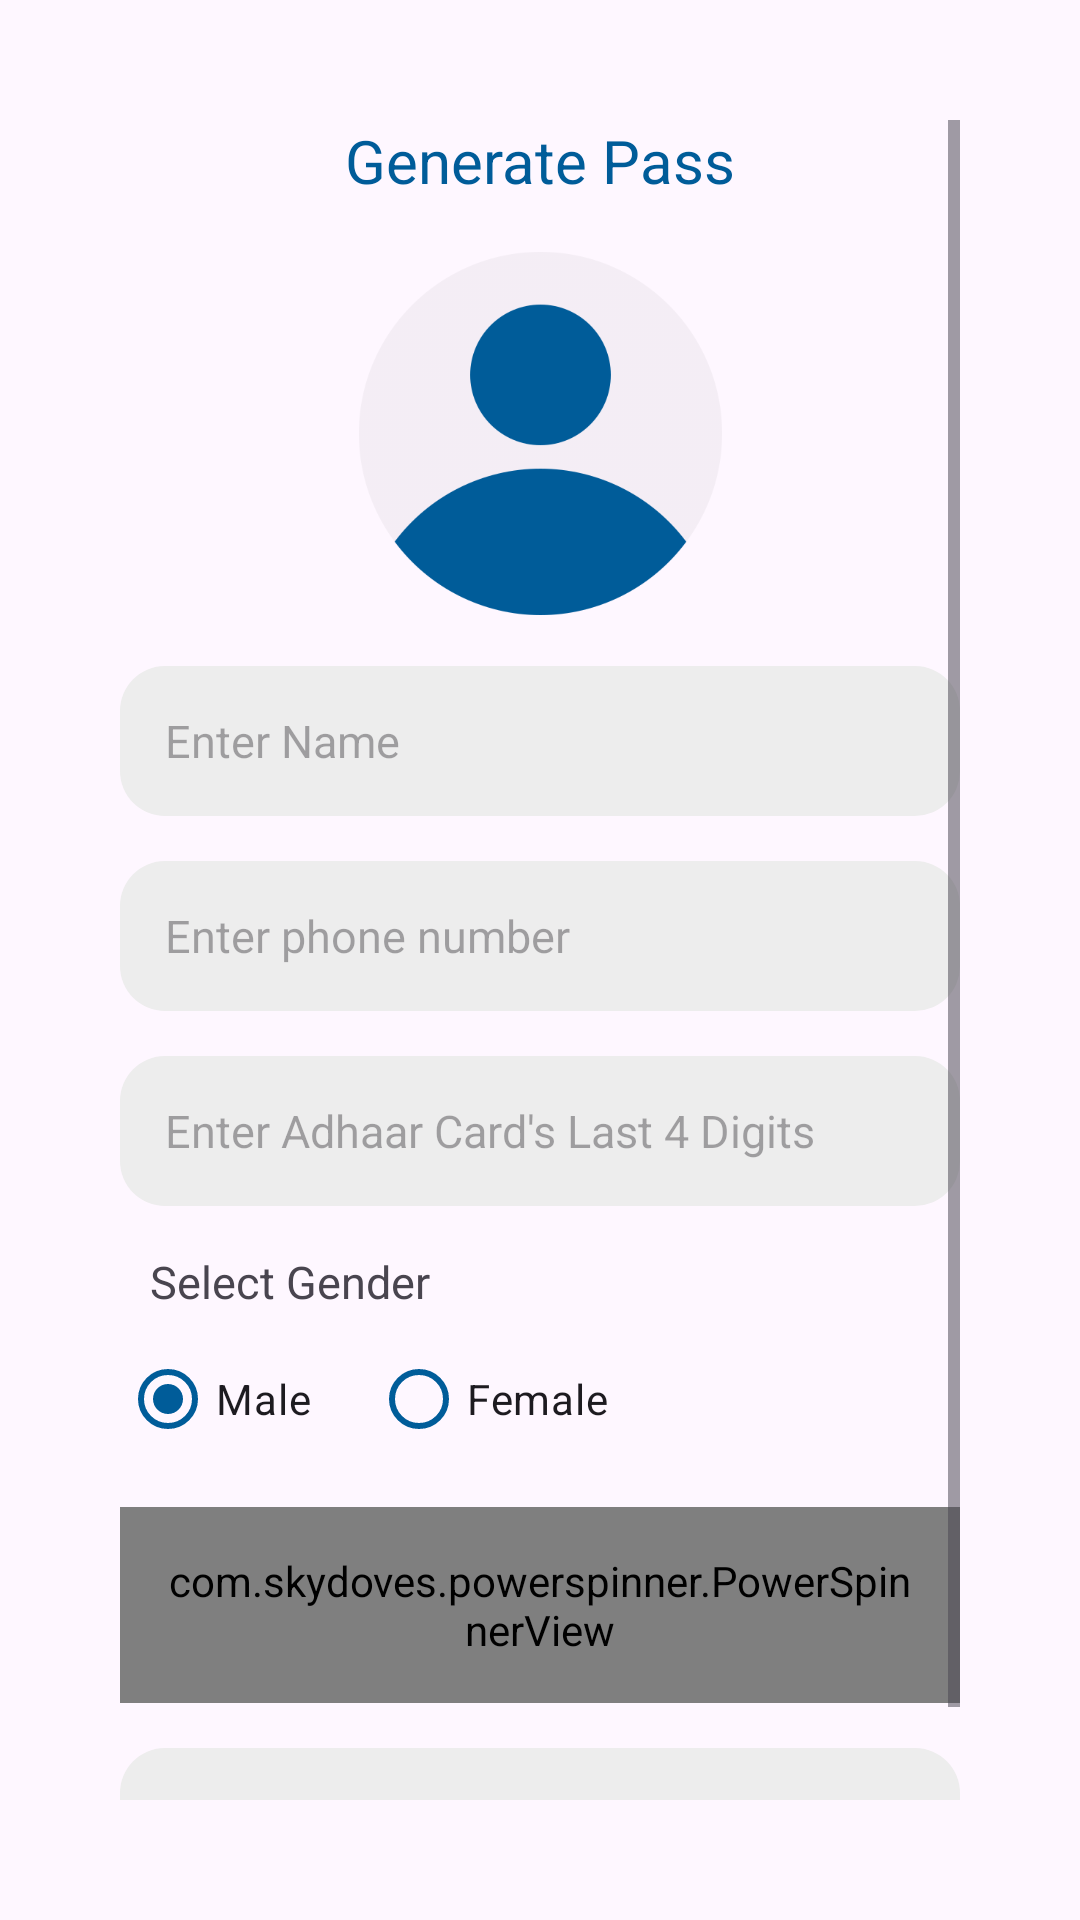

Write the Android layout XML for this screen, with the resource values it uses.
<!-- AndroidManifest.xml: application theme Theme.SmartPassApp -->
<!-- res/layout/fragment_pass_create.xml -->
<?xml version="1.0" encoding="utf-8"?>
<androidx.constraintlayout.widget.ConstraintLayout xmlns:android="http://schemas.android.com/apk/res/android"
    xmlns:app="http://schemas.android.com/apk/res-auto"
    xmlns:tools="http://schemas.android.com/tools"
    android:layout_width="match_parent"
    android:padding="40dp"
    android:fitsSystemWindows="true"
    android:layout_height="match_parent"
    tools:context=".PassCreateFragment">
    <ScrollView
        android:id="@+id/scrollView"
        android:layout_width="match_parent"
        android:layout_height="wrap_content"
        app:layout_constraintEnd_toEndOf="parent"
        app:layout_constraintHorizontal_bias="0.5"
        app:layout_constraintStart_toStartOf="parent"
        app:layout_constraintTop_toTopOf="parent">
        <androidx.constraintlayout.widget.ConstraintLayout
            android:layout_width="match_parent"
            android:layout_height="match_parent">
            <TextView
                android:id="@+id/textView2"
                android:layout_width="wrap_content"
                android:layout_height="wrap_content"
                android:text="Generate Pass"
                android:textColor="@color/main_color"
                android:textSize="20sp"
                app:layout_constraintEnd_toEndOf="parent"
                app:layout_constraintHorizontal_bias="0.5"
                app:layout_constraintStart_toStartOf="parent"
                app:layout_constraintTop_toTopOf="parent" />
            <EditText
                android:id="@+id/editTextName"
                android:layout_width="0dp"
                android:layout_height="wrap_content"
                android:layout_marginTop="15dp"
                android:background="@drawable/edittext_design"
                android:ems="10"
                android:hint="Enter Name"
                android:inputType="textPersonName"
                android:textSize="15sp"
                app:layout_constraintEnd_toEndOf="parent"
                app:layout_constraintStart_toStartOf="parent"
                app:layout_constraintTop_toBottomOf="@+id/passPicImage" />
            <EditText
                android:id="@+id/editTextPhoneNumber"
                android:layout_width="0dp"
                android:layout_height="wrap_content"
                android:layout_marginTop="15dp"
                android:background="@drawable/edittext_design"
                android:ems="10"
                android:hint="Enter phone number"
                android:inputType="phone"
                android:textSize="15sp"
                app:layout_constraintEnd_toEndOf="parent"
                app:layout_constraintHorizontal_bias="0.625"
                app:layout_constraintStart_toStartOf="parent"
                app:layout_constraintTop_toBottomOf="@+id/editTextName" />
            <TextView
                android:id="@+id/textView4"
                android:layout_width="wrap_content"
                android:layout_height="wrap_content"
                android:layout_marginStart="10dp"
                android:layout_marginTop="15dp"
                android:text="Select Gender"
                android:textSize="15sp"
                app:layout_constraintStart_toStartOf="parent"
                app:layout_constraintTop_toBottomOf="@+id/editTextAdhaarNumber" />
            <RadioGroup
                android:id="@+id/radioGroupGender"
                android:layout_width="match_parent"
                android:layout_height="wrap_content"
                android:layout_marginTop="5dp"
                android:orientation="horizontal"
                app:layout_constraintEnd_toEndOf="parent"
                app:layout_constraintHorizontal_bias="0.5"
                app:layout_constraintStart_toStartOf="parent"
                app:layout_constraintTop_toBottomOf="@+id/textView4">

                <RadioButton
                    android:id="@+id/radioMale"
                    android:layout_width="wrap_content"
                    android:layout_height="wrap_content"
                    android:checked="true"
                    android:text="Male"
                    app:buttonTint="@color/main_color" />

                <RadioButton
                    android:id="@+id/radioFemale"
                    android:layout_width="wrap_content"
                    android:layout_height="wrap_content"
                    android:layout_marginStart="20dp"
                    android:text="Female"
                    app:buttonTint="@color/main_color" />
            </RadioGroup>
            <EditText
                android:id="@+id/editTextAge"
                android:layout_width="0dp"
                android:layout_height="wrap_content"
                android:layout_marginTop="15dp"
                android:background="@drawable/edittext_design"
                android:clickable="false"
                android:cursorVisible="false"
                android:ems="10"
                android:focusable="false"
                android:hint="Pick Birthdate"
                android:inputType="numberDecimal"
                android:textSize="15sp"
                app:layout_constraintEnd_toEndOf="parent"
                app:layout_constraintStart_toStartOf="parent"
                app:layout_constraintTop_toBottomOf="@+id/spinnerView" />
            <ImageView
                android:id="@+id/passPicImage"
                android:layout_width="125dp"
                android:layout_height="125dp"
                android:layout_marginTop="15dp"
                android:clickable="true"
                android:focusable="true"
                android:src="@drawable/user"
                app:layout_constraintEnd_toEndOf="parent"
                app:layout_constraintHorizontal_bias="0.5"
                app:layout_constraintStart_toStartOf="parent"
                app:layout_constraintTop_toBottomOf="@+id/textView2" />
            <com.skydoves.powerspinner.PowerSpinnerView
                android:id="@+id/spinnerView"
                android:layout_width="match_parent"
                android:layout_height="wrap_content"
                android:layout_marginTop="12dp"
                android:background="@drawable/edittext_design"
                android:hint="Select Pass"
                android:padding="15dp"
                android:textColor="@color/black"
                android:textSize="15sp"
                app:layout_constraintEnd_toEndOf="parent"
                app:layout_constraintHorizontal_bias="0.0"
                app:layout_constraintStart_toStartOf="parent"
                app:layout_constraintTop_toBottomOf="@+id/radioGroupGender"
                app:spinner_arrow_gravity="end"
                app:spinner_arrow_padding="8dp"
                app:spinner_divider_show="true"
                app:spinner_divider_size="0.4dp"
                app:spinner_popup_animation="normal"
                app:spinner_popup_background="@drawable/edittext_design"
                app:spinner_popup_elevation="14dp" />
            <EditText
                android:id="@+id/editTextAdhaarNumber"
                android:layout_width="0dp"
                android:layout_height="wrap_content"
                android:layout_marginTop="15dp"
                android:background="@drawable/edittext_design"
                android:ems="10"
                android:hint="Enter Adhaar Card's Last 4 Digits"
                android:inputType="numberDecimal"
                android:textSize="15sp"
                app:layout_constraintEnd_toEndOf="parent"
                app:layout_constraintStart_toStartOf="parent"
                app:layout_constraintTop_toBottomOf="@+id/editTextPhoneNumber" />
        </androidx.constraintlayout.widget.ConstraintLayout>
    </ScrollView>
    <com.google.android.material.button.MaterialButton
        android:id="@+id/buttonPrice"
        android:layout_width="0dp"
        android:layout_height="wrap_content"
        android:layout_marginTop="15dp"
        android:background="@drawable/edittext_design"
        android:clickable="true"
        android:text="Pay ₹"
        android:textAllCaps="false"
        app:backgroundTint="@color/main_color"
        app:layout_constraintEnd_toEndOf="parent"
        app:layout_constraintStart_toStartOf="parent"
        app:layout_constraintTop_toBottomOf="@+id/scrollView" />
</androidx.constraintlayout.widget.ConstraintLayout>
<!-- resources referenced by this layout -->
<resources>
  <color name="black">#FF000000</color>
  <color name="main_color">#005c99</color>
  <!-- drawable edittext_design (drawable) -->
  <?xml version="1.0" encoding="utf-8"?>
  <shape xmlns:android="http://schemas.android.com/apk/res/android">
  
      <corners android:radius="15dp"/>
      <size android:height="50dp"/>
      <padding android:left="15dp"/>
      <solid android:color="@color/editTextBg"/>
  </shape>
  <!-- drawable user: png bitmap (drawable, 15929 bytes) -->
  <style name="Theme.SmartPassApp" parent="Base.Theme.SmartPassApp" />
  <color name="editTextBg">#ededed</color>
  <style name="Base.Theme.SmartPassApp" parent="Theme.Material3.DayNight.NoActionBar">
          
           <item name="colorPrimary">@color/main_color</item>
      </style>
</resources>
